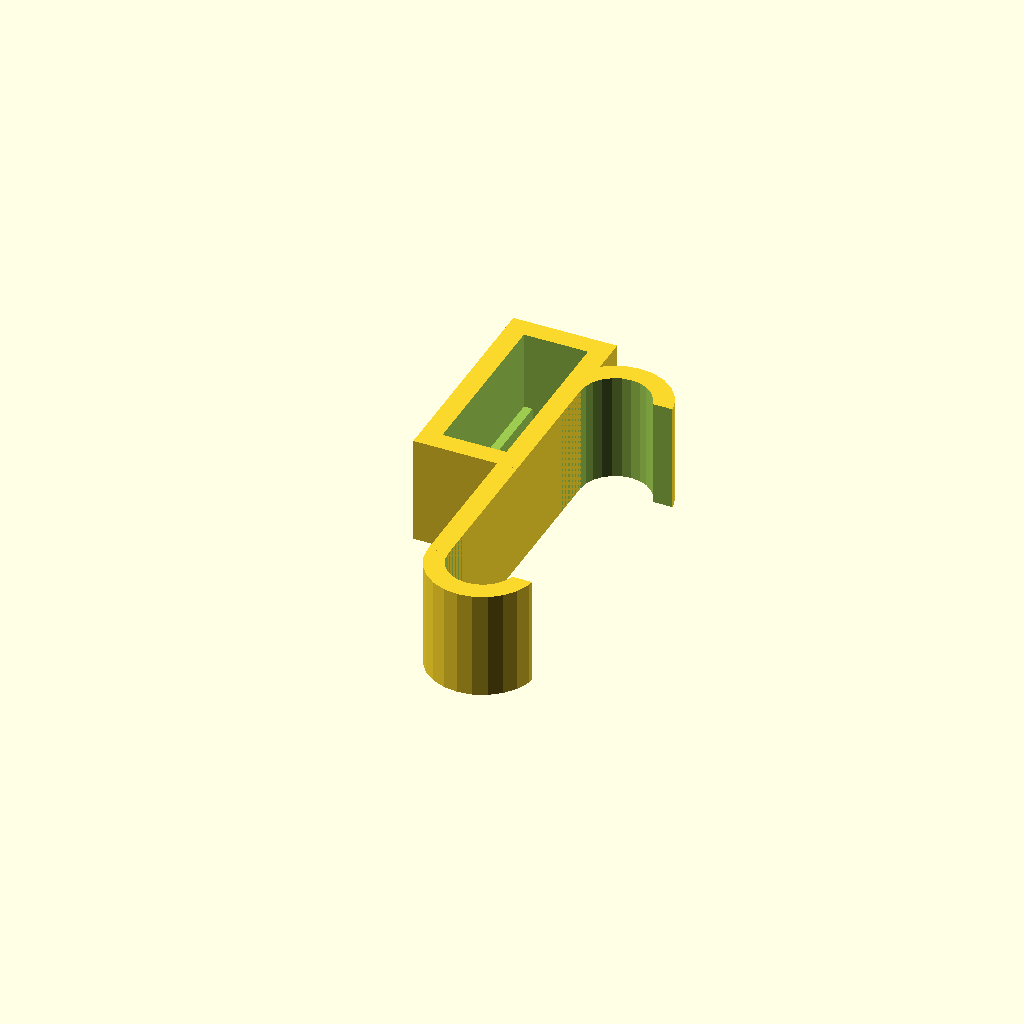
Cell 1: rendered with the file's own defaults.
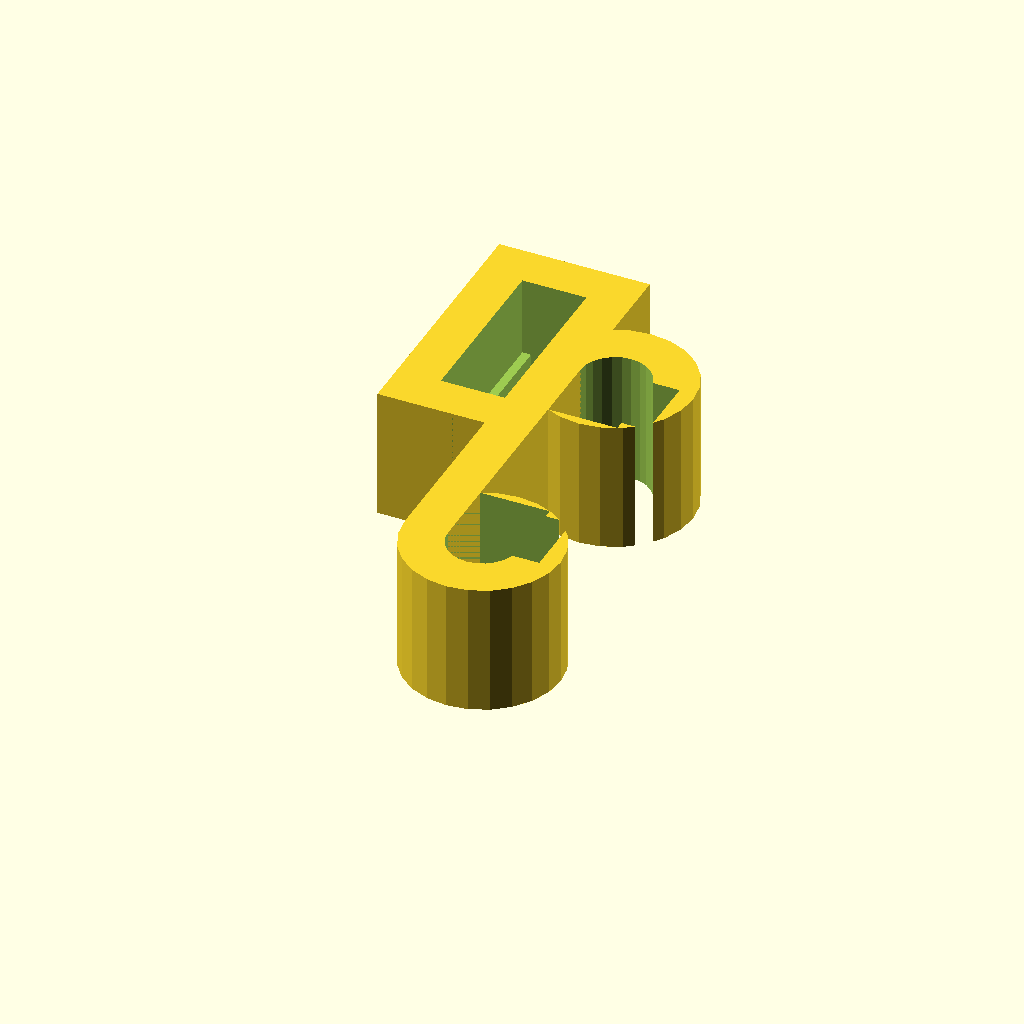
Cell 2: part_thickness = 5 (everything else at default).
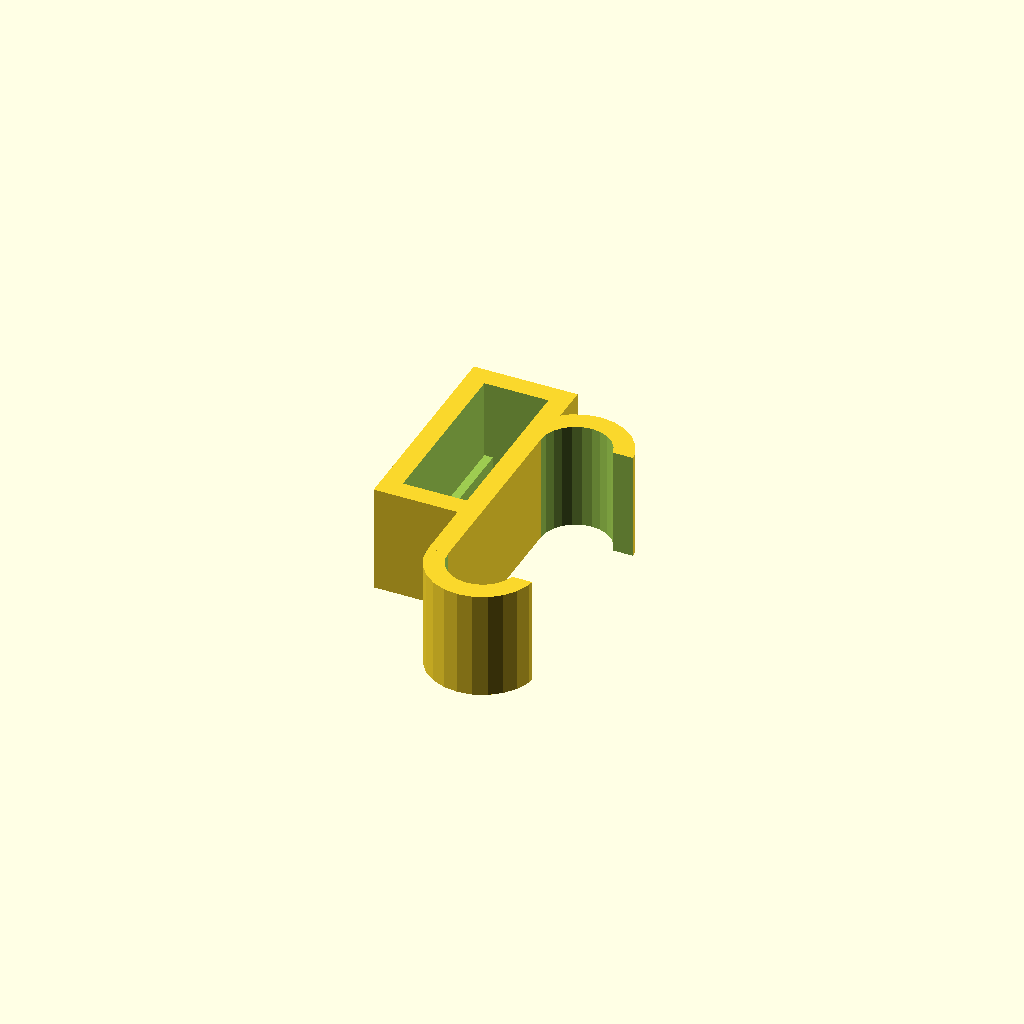
Cell 3 — y_bars_gap set to 15, the other parameters unchanged.
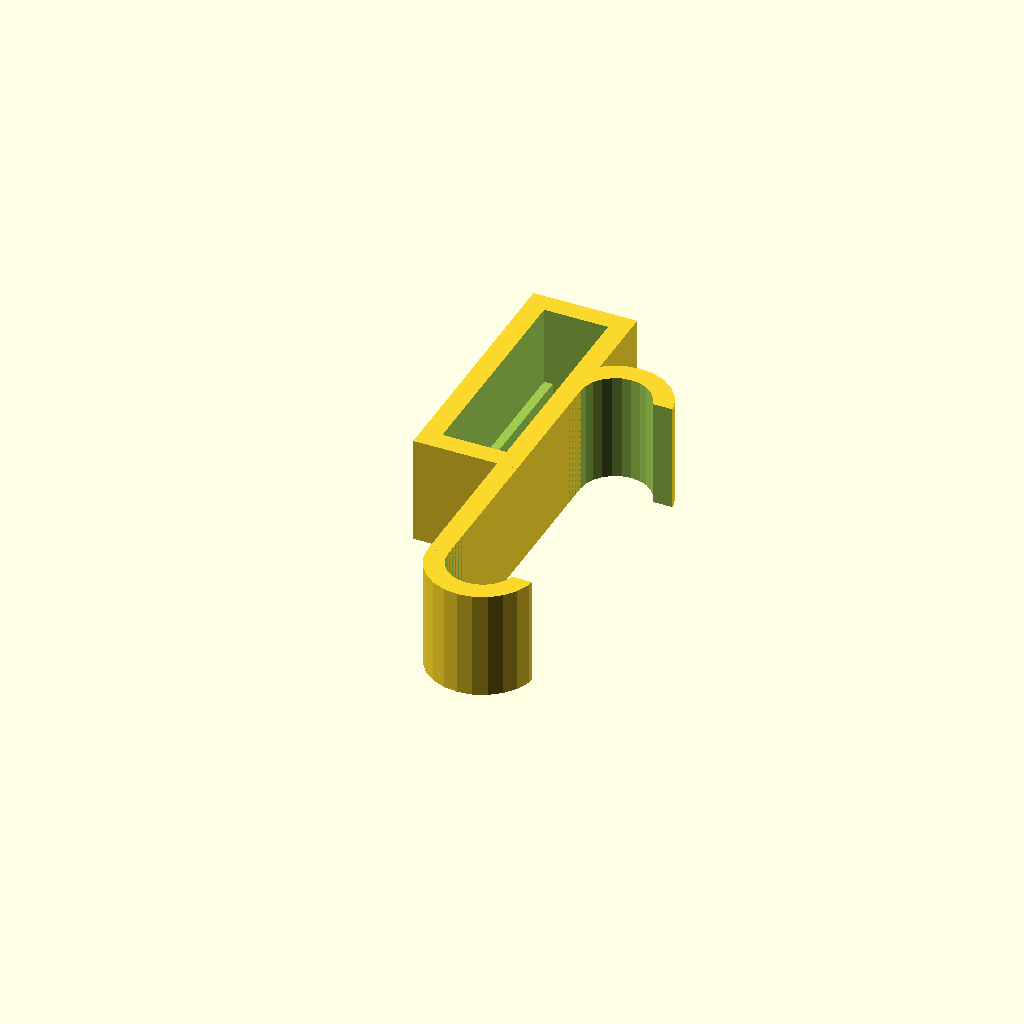
Cell 4 — endstop_wt set to 25, the other parameters unchanged.
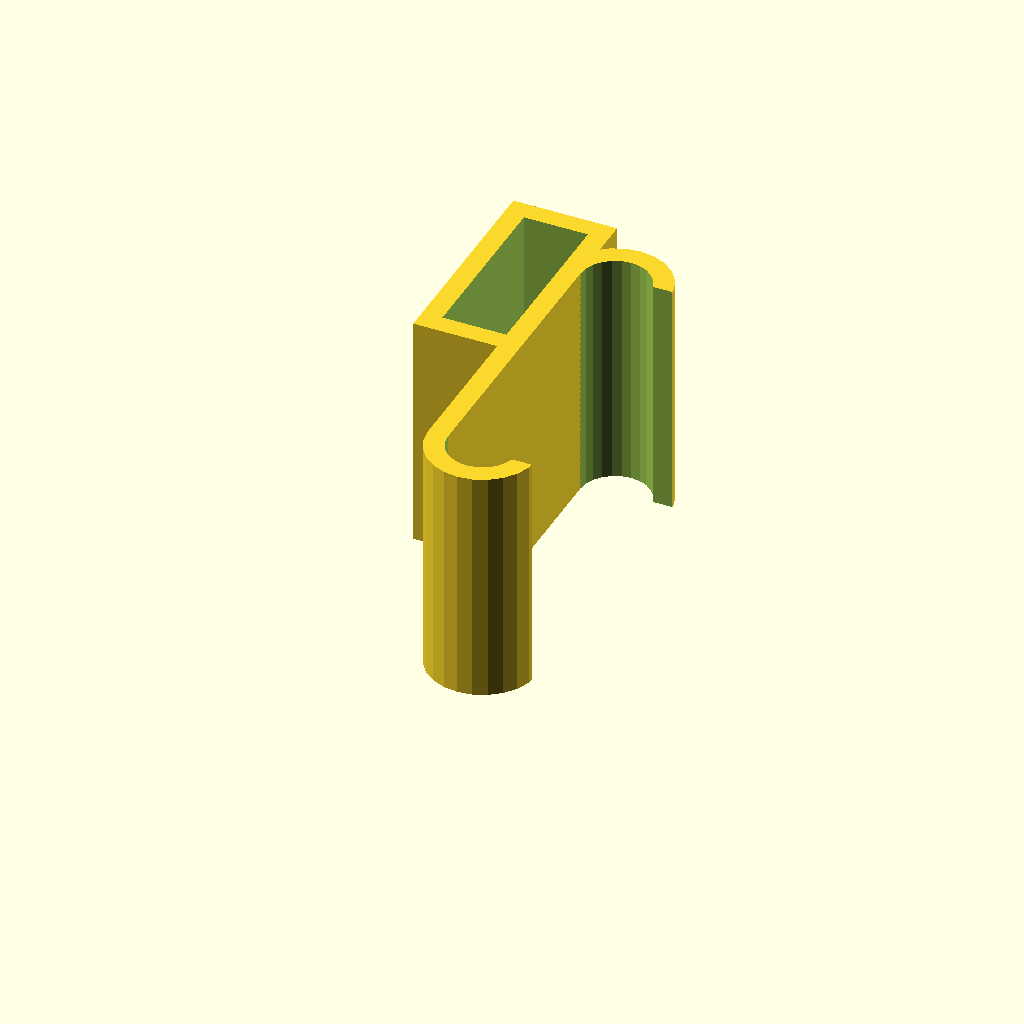
Cell 5: endstop_ht = 25 (everything else at default).
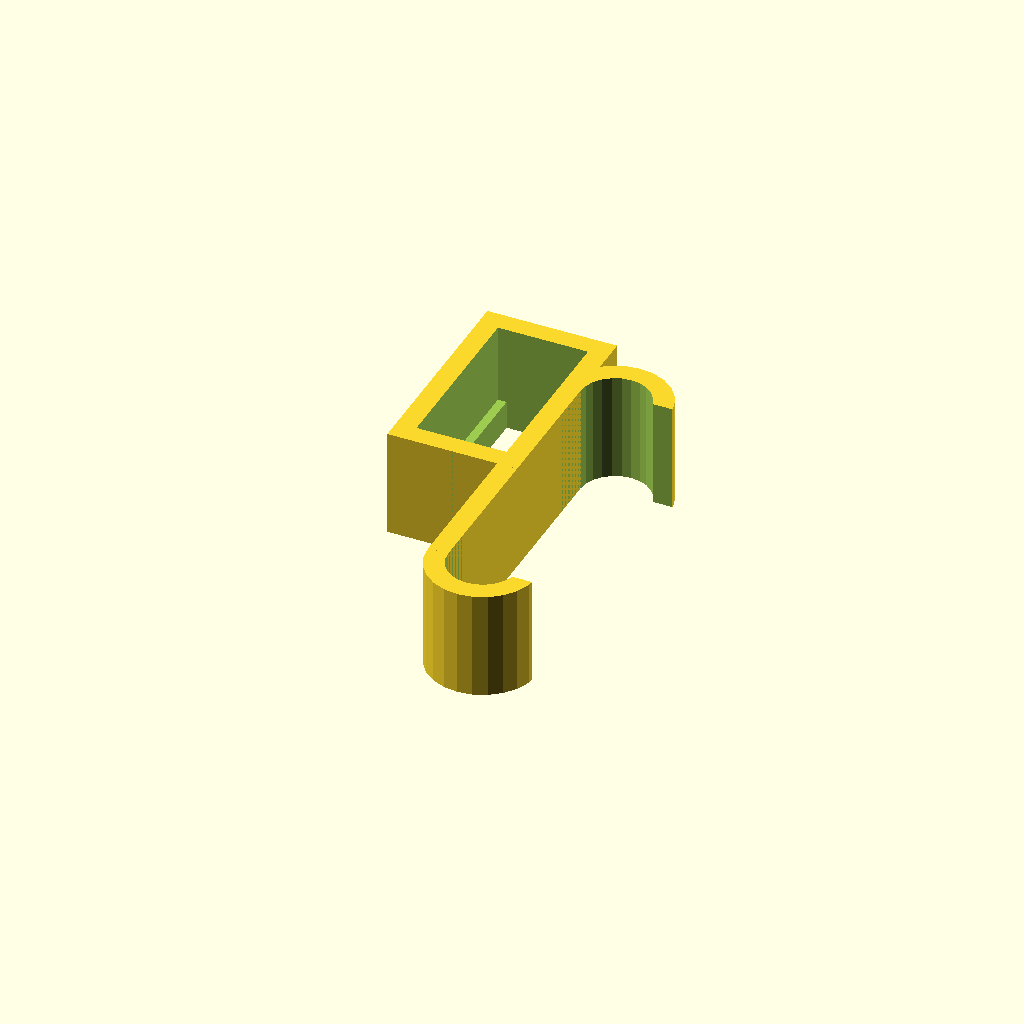
Cell 6: endstop_dt = 10 (everything else at default).
All cells are drawn from one camera (rotation 55°, 0°, 25°, orthographic, colour scheme Cornfield), so only the parameter changes between them.
Source of the model, scadFiles/1503631/2329268.scad:
// This par is for parameters

//Parametric input values



 // Part tickness

part_thickness = 2.3;  // [2.0:5.0]



// Distance in between lower and upper Y bars ?

y_bars_gap =24.8;   //[15.0:30.0]



//Size of sliding rods 8, 10 , 12mm?

diam_8mm = 8; // [8,10,12]



// size of the endstop sensor ?

endstop_wt = 20; // [15:25]

endstop_ht = 10;  // [10:25]

endstop_dt =  7; // [5:10]



//-- End tunables--------------------------------------------------------------------------------------------------------------------------------------------

/* [Hidden] */

//Resolution

$fn = 24;



radius_3mm = 1.7;

radius_4mm = 2.2;

radius_8mm = diam_8mm / 2;



// stats about your i3

rod_frame_gap = 25;

frame_thickness = 6.8;



// size of the endstop

endstop_w = endstop_wt + 0.2;

endstop_h = endstop_ht + 0.2;

endstop_d = endstop_dt + 0.2 + 0.2;

// useful shorthand

pt2 = part_thickness / 2;



//End of parameters



//Commons



clip_h = endstop_h + part_thickness;

holder_d = endstop_d + part_thickness * 2;

holder_w = endstop_w + part_thickness * 2;



module endstop_holder() {

	difference() {

		translate([-holder_d / 2, radius_8mm, 0])

			cube([holder_d, holder_w, clip_h]);



		translate([-holder_d / 2, radius_8mm, 0]) {

			// cutout endstop hole

			translate([part_thickness, part_thickness, part_thickness + 1]) cube([endstop_d, endstop_w, endstop_h + 2]);



			// cutout endstop wire hole

			translate([part_thickness + 1, part_thickness, -0.5]) cube([endstop_d - 2, endstop_w, part_thickness + 2]);

		}

		// cutout the rod

		cylinder(r=radius_8mm, h=clip_h + 1);

	}

}



module screw(r=radius_3mm, length=10, cap=2, hex=false) {

	cylinder(r=r, h=length);

	translate([0, 0, length])

		difference() {

			cylinder(r1=r+1, r2=r + 0.8, h=cap);

			translate([0, 0, cap]) {

				if (hex) {

					cylinder(r=r, h=2, $fn=6, center=true);

				}

				else {

					rotate([0, 0, 45])

						cube([r * 2, r / 4, 2], center=true);

					rotate([0, 0, 135])

						cube([r * 2, r / 4, 2], center=true);

				}

			}

		}

}



// End of commons ----------------------------------------------------------------



// The piece itself Y-End-stop-clip_h





y_bar_dist = y_bars_gap + radius_8mm * 2;



module y_carriage_rods() {

	color([0.9,0.9,0.9])

		rotate([0,0,0]) {

			#cylinder(r=radius_8mm, h=100, center=true);

			#translate([0,y_bar_dist,0]) cylinder(r=radius_8mm, h=100, center=true);

		}

}



module rod_clip() {

	clip_r = radius_8mm + part_thickness;

	clip_h = endstop_h + part_thickness;

	difference() {

		cylinder(r=clip_r, h=clip_h);

		translate([0,0,clip_h/2]) cylinder(r=radius_8mm, h=clip_h + 1, center=true);

		translate([radius_8mm + 1, 3, clip_h / 2]) cube([4, 8, clip_h+1], center=true);

		translate([0,radius_8mm,clip_h / 2]) cube([diam_8mm,diam_8mm,clip_h+1], center=true);

	}

}



module i3_y_endstop() {

	union() {



		rod_clip();

		translate([0,y_bar_dist,clip_h])

			rotate([180,0,0])

				rod_clip();



		translate([-radius_8mm - pt2, y_bar_dist / 2, clip_h / 2])

			cube([part_thickness, y_bar_dist, clip_h], center=true);



		translate([-holder_d / 2 - radius_8mm,part_thickness+y_bars_gap-14,0])

			endstop_holder();



	} // union

}



//y_carriage_rods();



i3_y_endstop();
Customizer parameters (derived from the source; name, type, default, range or options):
part_thickness: number, default 2.3, range 2 to 5
y_bars_gap: number, default 24.8, range 15 to 30
diam_8mm: number, default 8, options 8, 10, 12
endstop_wt: number, default 20, range 15 to 25
endstop_ht: number, default 10, range 10 to 25
endstop_dt: number, default 7, range 5 to 10
